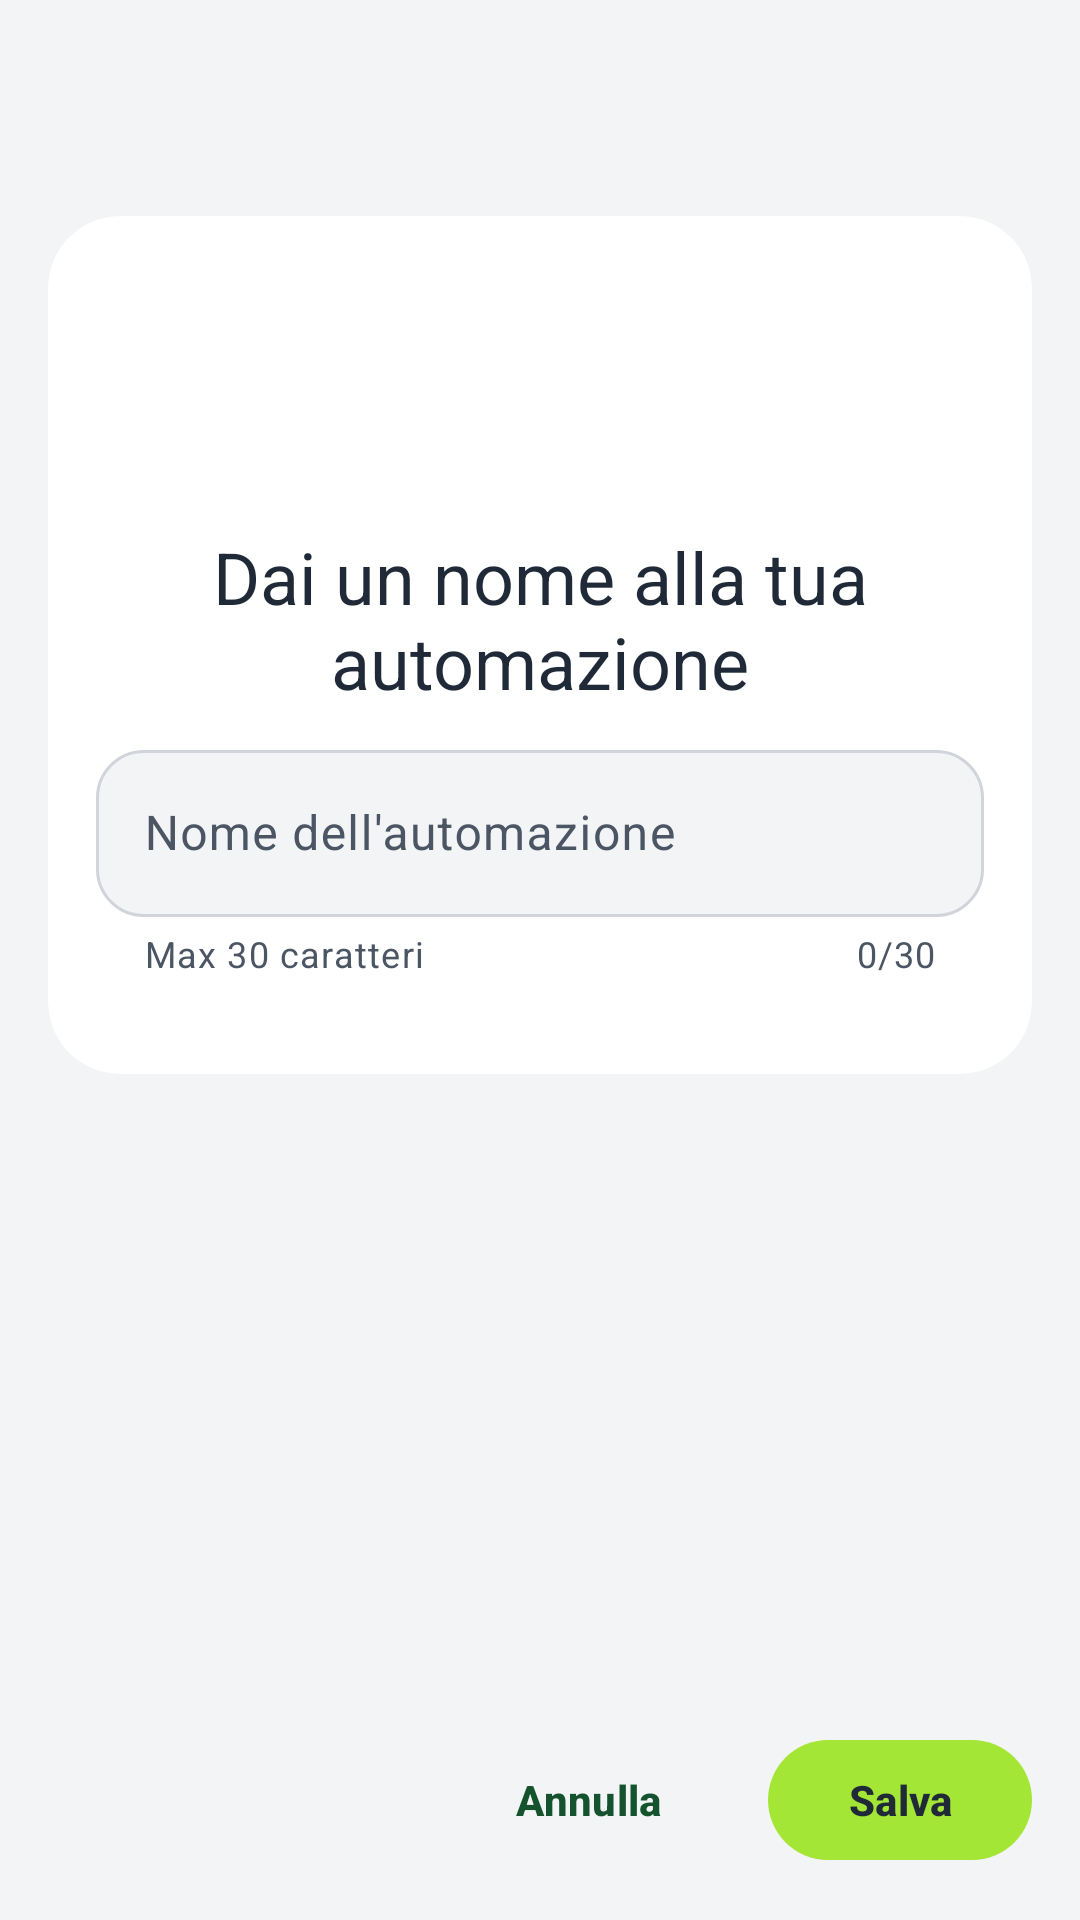

Produce the Android XML layout that renders to this screen, including the resource entries it uses.
<!-- AndroidManifest.xml: application theme Theme.AppDT -->
<!-- res/layout/fragment_automation_name.xml -->
<?xml version="1.0" encoding="utf-8"?>
<androidx.constraintlayout.widget.ConstraintLayout
    xmlns:android="http://schemas.android.com/apk/res/android"
    xmlns:app="http://schemas.android.com/apk/res-auto"
    xmlns:tools="http://schemas.android.com/tools"
    android:layout_width="match_parent"
    android:layout_height="match_parent"
    android:fitsSystemWindows="true">

    <include
        android:id="@+id/include_toolbar"
        layout="@layout/include_toolbar_standard"
        android:layout_width="match_parent"
        android:layout_height="wrap_content"
        app:layout_constraintTop_toTopOf="parent"
        app:layout_constraintStart_toStartOf="parent"
        app:layout_constraintEnd_toEndOf="parent" />

    <androidx.core.widget.NestedScrollView
        android:layout_width="match_parent"
        android:layout_height="0dp"
        android:fillViewport="true"
        android:clipToPadding="false"
        app:layout_constraintTop_toBottomOf="@id/include_toolbar"
        app:layout_constraintBottom_toBottomOf="parent">

        <LinearLayout
            android:layout_width="match_parent"
            android:layout_height="wrap_content"
            android:orientation="vertical"
            android:paddingHorizontal="16dp"
            android:paddingTop="8dp"
            android:paddingBottom="100dp">

            <com.google.android.material.card.MaterialCardView
                android:layout_width="match_parent"
                android:layout_height="wrap_content"
                app:cardBackgroundColor="?attr/colorSurface"
                app:strokeWidth="0dp"
                app:cardCornerRadius="24dp"
                app:cardElevation="0dp"
                app:shapeAppearanceOverlay="@style/ShapeAppearance.Material3.Corner.Medium">

                <LinearLayout
                    android:layout_width="match_parent"
                    android:layout_height="wrap_content"
                    android:orientation="vertical"
                    android:paddingVertical="32dp"
                    android:paddingHorizontal="16dp"
                    android:gravity="center_horizontal">

                    <ImageView
                        android:layout_width="48dp"
                        android:layout_height="48dp"
                        android:src="@drawable/ic_automation"
                        app:tint="?attr/colorSecondary"
                        android:importantForAccessibility="no"
                        android:layout_marginBottom="24dp"/>

                    <TextView
                        android:layout_width="match_parent"
                        android:layout_height="wrap_content"
                        android:text="Dai un nome alla tua automazione"
                        android:textAlignment="center"
                        android:textAppearance="@style/TextAppearance.Material3.HeadlineSmall"
                        android:textColor="?attr/colorOnSurface"
                        android:layout_marginBottom="8dp"/>


                    <com.google.android.material.textfield.TextInputLayout
                        android:id="@+id/til_name"
                        style="@style/Widget.Material3.TextInputLayout.OutlinedBox"
                        android:layout_width="match_parent"
                        android:layout_height="wrap_content"
                        android:hint="Nome dell'automazione"
                        app:placeholderText="Es. Buongiorno"
                        app:helperText="Max 30 caratteri"
                        app:counterEnabled="true"
                        app:counterMaxLength="30"
                        app:endIconMode="clear_text"
                        app:errorEnabled="true"
                        app:boxBackgroundColor="?attr/colorSurfaceVariant">

                        <com.google.android.material.textfield.TextInputEditText
                            android:id="@+id/et_name"
                            android:layout_width="match_parent"
                            android:layout_height="wrap_content"
                            android:imeOptions="actionDone"
                            android:inputType="textCapSentences"
                            android:singleLine="true" />
                    </com.google.android.material.textfield.TextInputLayout>

                </LinearLayout>
            </com.google.android.material.card.MaterialCardView>
        </LinearLayout>
    </androidx.core.widget.NestedScrollView>

    <FrameLayout
        android:id="@+id/layout_footer"
        android:layout_width="match_parent"
        android:layout_height="wrap_content"
        android:padding="16dp"
        android:elevation="8dp"
        app:layout_constraintBottom_toBottomOf="parent">

        <LinearLayout
            android:layout_width="match_parent"
            android:layout_height="wrap_content"
            android:orientation="horizontal"
            android:gravity="end">

            <com.google.android.material.button.MaterialButton
                android:id="@+id/btn_cancel"
                style="@style/Widget.Material3.Button.TextButton"
                android:layout_width="wrap_content"
                android:layout_height="wrap_content"
                android:text="Annulla"
                android:enabled="true"
                android:clickable="true"
                android:minHeight="48dp"
                android:layout_marginEnd="8dp" />

            <com.google.android.material.button.MaterialButton
                android:id="@+id/btn_save"
                android:layout_width="wrap_content"
                android:layout_height="wrap_content"
                android:text="Salva"
                android:enabled="true"
                android:clickable="true"
                android:minHeight="48dp"
                android:layout_marginStart="8dp" />
        </LinearLayout>

        <com.google.android.material.progressindicator.CircularProgressIndicator
            android:id="@+id/progress_save"
            android:layout_width="wrap_content"
            android:layout_height="wrap_content"
            android:layout_gravity="center"
            android:indeterminate="true"
            android:visibility="gone"
            android:elevation="10dp"
            app:indicatorSize="24dp"
            app:indicatorColor="?attr/colorOnPrimary"
            app:trackThickness="3dp" />
    </FrameLayout>

</androidx.constraintlayout.widget.ConstraintLayout>
<!-- res/layout/include_toolbar_standard.xml (included above) -->
<?xml version="1.0" encoding="utf-8"?>
<com.google.android.material.appbar.AppBarLayout
    xmlns:android="http://schemas.android.com/apk/res/android"
    xmlns:app="http://schemas.android.com/apk/res-auto"
    android:id="@+id/app_bar_layout"
    android:layout_width="match_parent"
    android:layout_height="wrap_content"
    style="@style/Widget.App.AppBarLayout"
    app:liftOnScroll="true">

    <com.google.android.material.appbar.MaterialToolbar
        android:id="@+id/toolbar"
        android:layout_width="match_parent"
        android:layout_height="wrap_content"
        style="@style/Widget.App.Toolbar"
        app:navigationIcon="@drawable/ic_arrow_back" />

</com.google.android.material.appbar.AppBarLayout>
<!-- resources referenced by this layout -->
<resources>
  <style name="Widget.App.AppBarLayout" parent="Widget.Material3.AppBarLayout">
          <item name="android:background">@android:color/transparent</item>
          <item name="elevation">0dp</item>
      </style>
  <style name="Widget.App.Toolbar" parent="Widget.Material3.Toolbar">
          <item name="titleTextAppearance">@style/TextAppearance.Material3.HeadlineSmall</item>
          <item name="titleTextColor">?attr/colorOnSurface</item>
          <item name="navigationIconTint">?attr/colorOnSurface</item>
          <item name="android:minHeight">?attr/actionBarSize</item>
          <item name="titleCentered">false</item>
      </style>
  <style name="Theme.AppDT" parent="Base.Theme.AppDT" />
  <style name="Widget.App.Switch" parent="Widget.Material3.CompoundButton.MaterialSwitch">
          <item name="trackTint">@color/selector_switch_track</item>
          <item name="thumbTint">@color/selector_switch_thumb</item>
  
          
          <item name="trackDecorationTint">@android:color/transparent</item>
      </style>
  <color name="greentwin_secondary">#14532D</color>
  <color name="white">#FFFFFF</color>
  <color name="tw_lime_100">#ECFCCB</color>
  <color name="tw_lime_400">#A3E635</color>
  <color name="tw_gray_900">#1F2937</color>
  <color name="md_theme_secondaryContainer">#C7EC8E</color>
  <color name="md_theme_onSecondaryContainer">#4D6C1D</color>
  <color name="md_theme_tertiary">#006E2F</color>
  <color name="md_theme_onTertiary">#FFFFFF</color>
  <color name="md_theme_tertiaryContainer">#43F07A</color>
  <color name="md_theme_onTertiaryContainer">#00692D</color>
  <color name="tw_red_500">#EF4444</color>
  <color name="md_theme_errorContainer">#FFDAD6</color>
  <color name="md_theme_onErrorContainer">#93000A</color>
  <color name="ds_background">#F3F4F6</color>
  <color name="ds_text_primary">@color/tw_gray_800</color>
  <color name="tw_gray_100">#F3F4F6</color>
  <color name="ds_text_secondary">@color/tw_gray_600</color>
  <color name="tw_gray_300">#D1D5DB</color>
  <color name="md_theme_outlineVariant">#C2CAB0</color>
  <style name="Widget.App.Button" parent="Widget.Material3.Button">
          <item name="backgroundTint">?attr/colorSecondary</item>
          <item name="android:textColor">?attr/colorOnSecondary</item>
          <item name="android:textStyle">bold</item>
      </style>
  <style name="Widget.App.TextInputLayout" parent="Widget.Material3.TextInputLayout.OutlinedBox">
          <item name="boxCornerRadiusTopStart">16dp</item>
          <item name="boxCornerRadiusTopEnd">16dp</item>
          <item name="boxCornerRadiusBottomStart">16dp</item>
          <item name="boxCornerRadiusBottomEnd">16dp</item>
      </style>
  <color name="tw_gray_600">#4B5563</color>
  <color name="tw_gray_500">#6B7280</color>
  <color name="tw_gray_200">#E5E7EB</color>
  <color name="tw_gray_400">#9CA3AF</color>
  <color name="tw_orange_400">#FB923C</color>
  <color name="tw_gray_800">#1F2937</color>
</resources>
